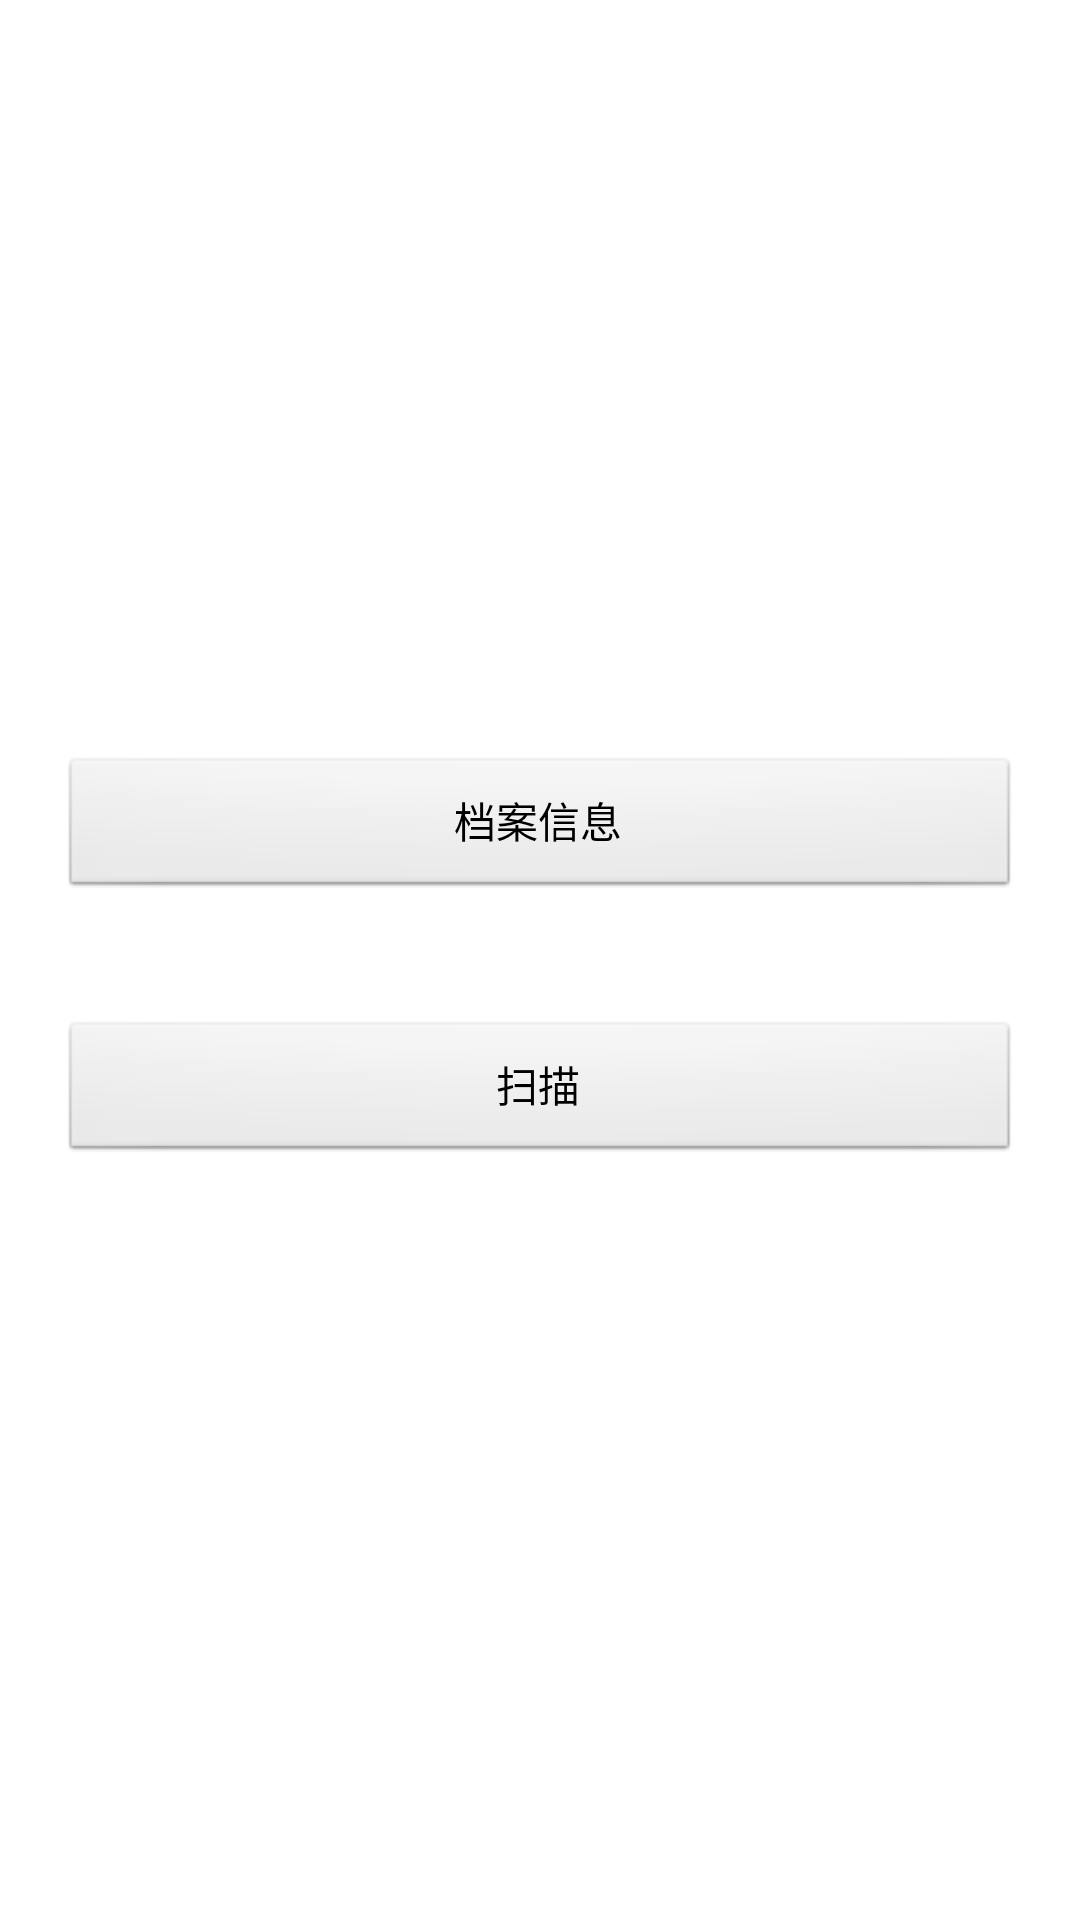

This screen was rendered from an Android layout file. Write that file and the resources it references.
<!-- AndroidManifest.xml: application theme android:Theme.Light.NoTitleBar -->
<!-- res/layout/activity_main.xml -->
<?xml version="1.0" encoding="utf-8"?>
<LinearLayout xmlns:android="http://schemas.android.com/apk/res/android"
    xmlns:tools="http://schemas.android.com/tools"
    android:layout_width="match_parent"
    android:layout_height="match_parent"
    android:gravity="center"
    android:orientation="vertical"
    tools:context="cndoppler.cn.wifiprobe.activity.MainActivity">

    <Button
        android:id="@+id/record_btn"
        android:layout_width="match_parent"
        android:layout_height="wrap_content"
        android:text="档案信息"
        android:layout_margin="20dp"
        />
    <Button
        android:id="@+id/scan_btn"
        android:layout_width="match_parent"
        android:layout_height="wrap_content"
        android:layout_margin="20dp"
        android:text="扫描"
        />

</LinearLayout>
<!-- resources referenced by this layout -->
<resources>

</resources>
